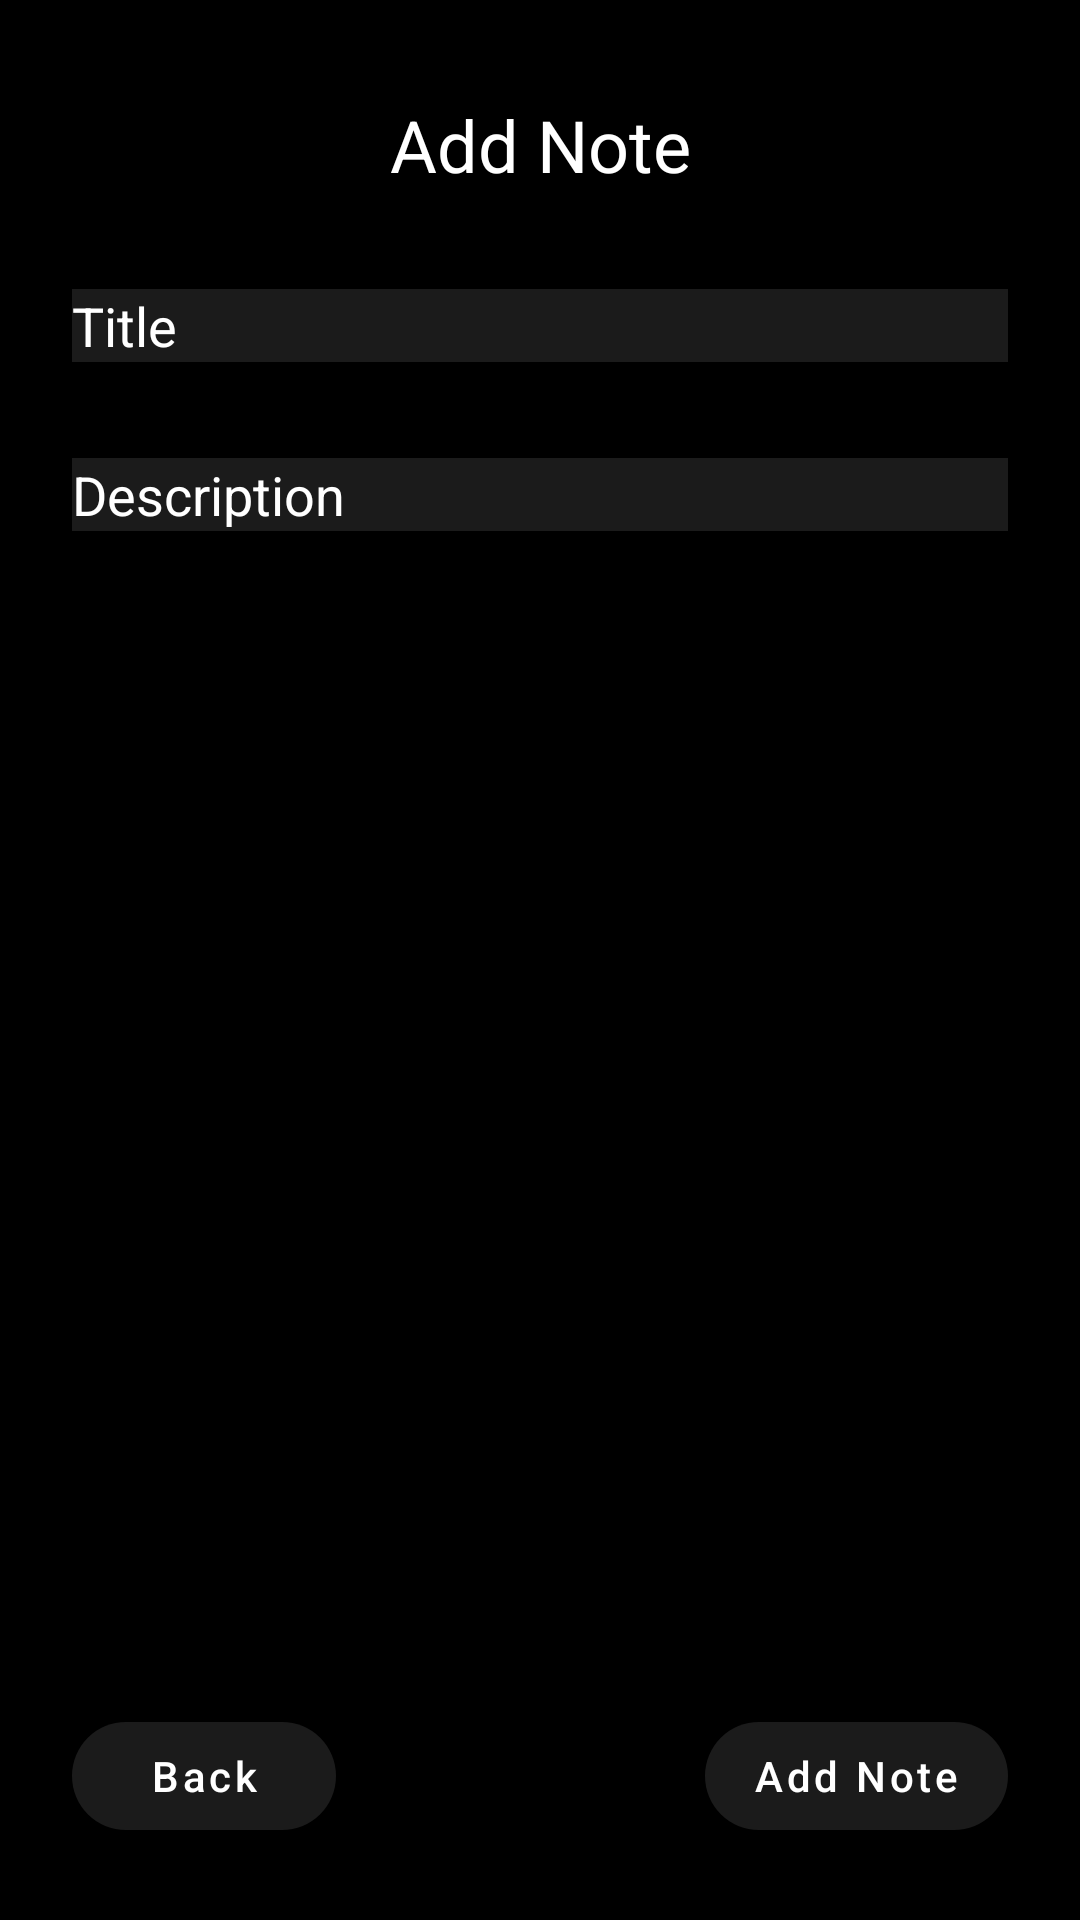

The Android layout XML behind this screen, and the referenced resources:
<!-- AndroidManifest.xml: application theme Theme.SimNots -->
<!-- res/layout/fragment_add_note.xml -->
<?xml version="1.0" encoding="utf-8"?>
<layout xmlns:android="http://schemas.android.com/apk/res/android"
    xmlns:app="http://schemas.android.com/apk/res-auto"
    xmlns:tools="http://schemas.android.com/tools">

    <androidx.constraintlayout.widget.ConstraintLayout
        android:layout_width="match_parent"
        android:layout_height="match_parent"
        android:background="@color/black"
        tools:context="com.pseedk.simnots.screens.addnote.AddNoteFragment">

        <TextView
            android:id="@+id/textView"
            android:layout_width="wrap_content"
            android:layout_height="wrap_content"
            android:layout_marginTop="32dp"
            android:text="Add Note"
            android:textColor="@color/white"
            android:textSize="24sp"
            app:layout_constraintBottom_toTopOf="@+id/et_add_title"
            app:layout_constraintEnd_toEndOf="parent"
            app:layout_constraintStart_toStartOf="parent"
            app:layout_constraintTop_toTopOf="parent" />

        <EditText
            android:id="@+id/et_add_title"
            android:layout_width="match_parent"
            android:layout_height="wrap_content"
            android:layout_marginStart="24dp"
            android:layout_marginTop="32dp"
            android:layout_marginEnd="24dp"
            android:background="@color/grey"
            android:hint="Title"
            android:textColorHint="@color/white"
            app:layout_constraintBottom_toTopOf="@+id/et_add_desc"
            app:layout_constraintEnd_toEndOf="parent"
            app:layout_constraintStart_toStartOf="parent"
            app:layout_constraintTop_toBottomOf="@+id/textView" />

        <EditText
            android:id="@+id/et_add_desc"
            android:layout_width="match_parent"
            android:layout_height="wrap_content"
            android:layout_marginStart="24dp"
            android:layout_marginTop="32dp"
            android:layout_marginEnd="24dp"
            android:background="@color/grey"
            android:hint="Description"
            android:textColorHint="@color/white"
            app:layout_constraintEnd_toEndOf="parent"
            app:layout_constraintStart_toStartOf="parent"
            app:layout_constraintTop_toBottomOf="@+id/et_add_title" />

        <com.google.android.material.button.MaterialButton
            app:cornerRadius="35dp"
            android:id="@+id/btn_add_note"
            android:layout_width="wrap_content"
            android:layout_height="wrap_content"
            android:layout_marginEnd="24dp"
            android:layout_marginBottom="24dp"
            android:text="Add Note"
            android:textAllCaps="false"
            app:backgroundTint="@color/grey"
            app:layout_constraintBottom_toBottomOf="parent"
            app:layout_constraintEnd_toEndOf="parent" />

        <com.google.android.material.button.MaterialButton
            android:id="@+id/btn_back_add_note"
            app:cornerRadius="35dp"
            android:layout_width="wrap_content"
            android:layout_height="wrap_content"
            android:layout_marginStart="24dp"
            android:layout_marginBottom="24dp"
            app:backgroundTint="@color/grey"
            android:text="Back"
            android:textAllCaps="false"
            app:layout_constraintBottom_toBottomOf="parent"
            app:layout_constraintStart_toStartOf="parent" />

    </androidx.constraintlayout.widget.ConstraintLayout>
</layout>
<!-- resources referenced by this layout -->
<resources>
  <color name="black">#FF000000</color>
  <color name="grey">#1B1B1B</color>
  <color name="white">#FFFFFFFF</color>
  <style name="Theme.SimNots" parent="Theme.MaterialComponents.DayNight.NoActionBar">
          
          <item name="colorPrimary">@color/purple_500</item>
          <item name="colorPrimaryVariant">@color/black</item>
          <item name="colorOnPrimary">@color/white</item>
          
          <item name="colorSecondary">@color/teal_200</item>
          <item name="colorSecondaryVariant">@color/teal_700</item>
          <item name="colorOnSecondary">@color/black</item>
          
          <item name="android:statusBarColor" tools:targetApi="l">?attr/colorPrimaryVariant</item>
          
      </style>
  <color name="purple_500">#FF6200EE</color>
  <color name="teal_200">#FF03DAC5</color>
  <color name="teal_700">#FF018786</color>
</resources>
